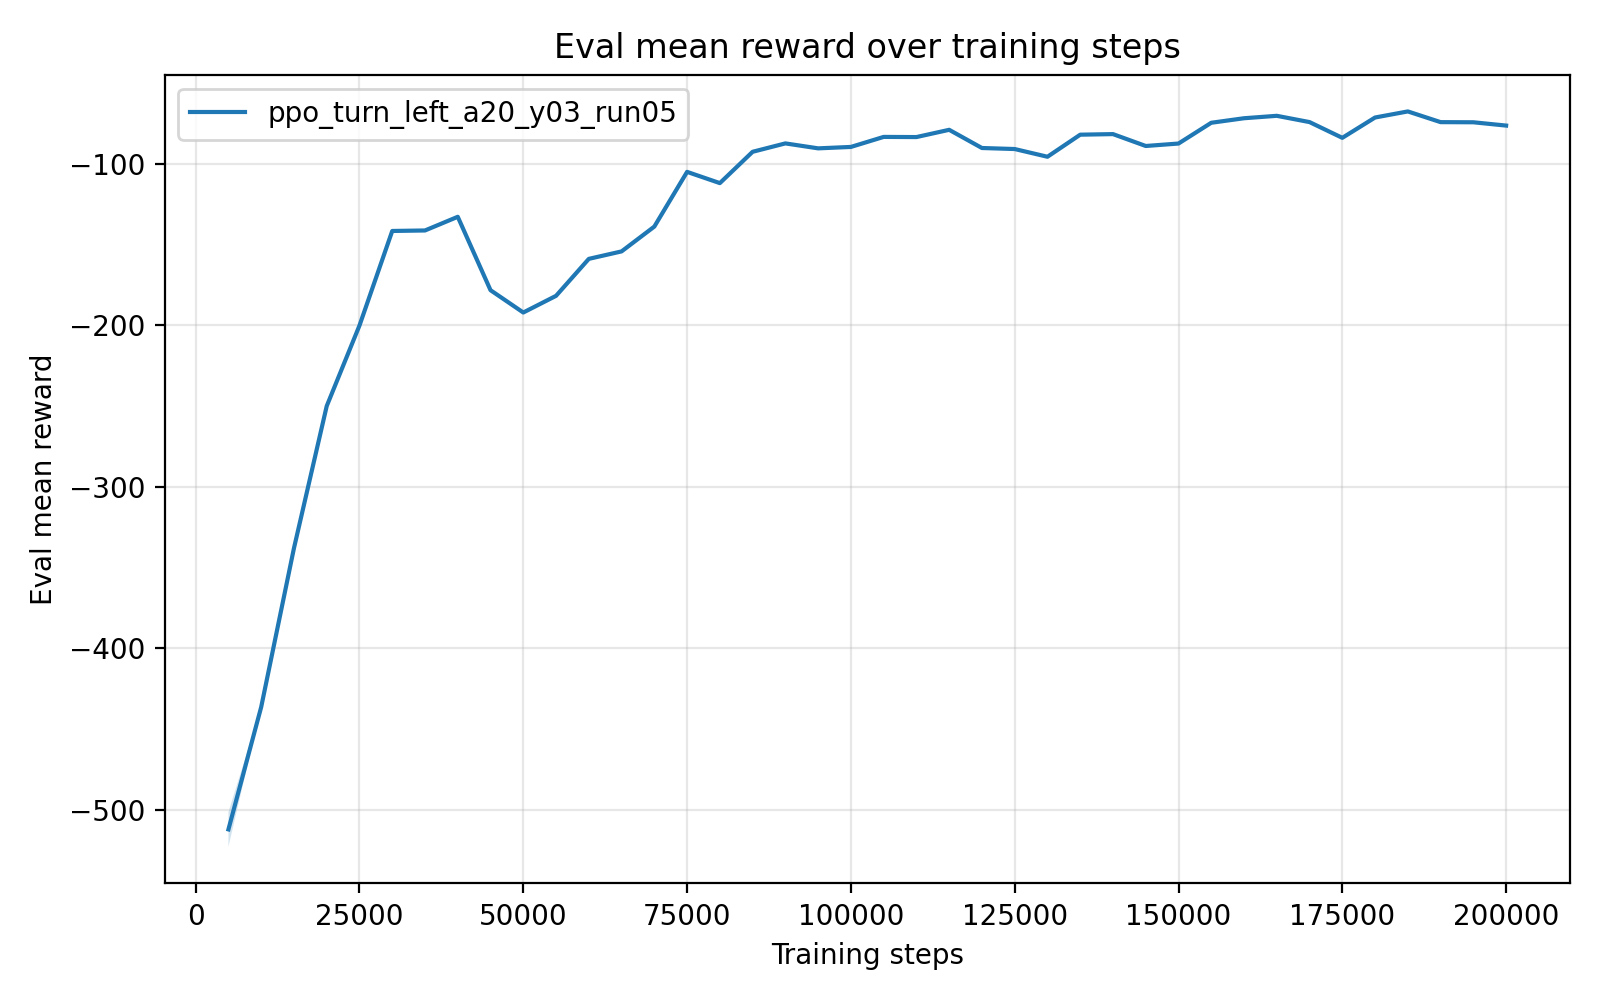

Values plotted in this chart, from the file beside it:
timesteps, mean_reward, std_reward, min_reward, max_reward
5.000000000000000000e+03, -5.122713458000000628e+02, 1.071184039999998383e+01, -5.176272659999999632e+02, -4.908476650000000063e+02
1.000000000000000000e+04, -4.364353839999999991e+02, 0.000000000000000000e+00, -4.364353839999999991e+02, -4.364353839999999991e+02
1.500000000000000000e+04, -3.380061549999999784e+02, 0.000000000000000000e+00, -3.380061549999999784e+02, -3.380061549999999784e+02
2.000000000000000000e+04, -2.499629510000000323e+02, 2.842170943040400743e-14, -2.499629510000000039e+02, -2.499629510000000039e+02
2.500000000000000000e+04, -2.000360169999999869e+02, 0.000000000000000000e+00, -2.000360169999999869e+02, -2.000360169999999869e+02
3.000000000000000000e+04, -1.414548719999999946e+02, 0.000000000000000000e+00, -1.414548719999999946e+02, -1.414548719999999946e+02
3.500000000000000000e+04, -1.411470700000000136e+02, 0.000000000000000000e+00, -1.411470700000000136e+02, -1.411470700000000136e+02
4.000000000000000000e+04, -1.326754459999999938e+02, 0.000000000000000000e+00, -1.326754459999999938e+02, -1.326754459999999938e+02
4.500000000000000000e+04, -1.781605820000000051e+02, 0.000000000000000000e+00, -1.781605820000000051e+02, -1.781605820000000051e+02
5.000000000000000000e+04, -1.919882829999999956e+02, 0.000000000000000000e+00, -1.919882829999999956e+02, -1.919882829999999956e+02
5.500000000000000000e+04, -1.816504160000000070e+02, 0.000000000000000000e+00, -1.816504160000000070e+02, -1.816504160000000070e+02
6.000000000000000000e+04, -1.587442859999999882e+02, 0.000000000000000000e+00, -1.587442859999999882e+02, -1.587442859999999882e+02
6.500000000000000000e+04, -1.541181320000000028e+02, 0.000000000000000000e+00, -1.541181320000000028e+02, -1.541181320000000028e+02
7.000000000000000000e+04, -1.387369569999999896e+02, 0.000000000000000000e+00, -1.387369569999999896e+02, -1.387369569999999896e+02
7.500000000000000000e+04, -1.048396369999999962e+02, 0.000000000000000000e+00, -1.048396369999999962e+02, -1.048396369999999962e+02
8.000000000000000000e+04, -1.118066839999999900e+02, 1.421085471520200372e-14, -1.118066840000000042e+02, -1.118066840000000042e+02
8.500000000000000000e+04, -9.239715700000000709e+01, 0.000000000000000000e+00, -9.239715700000000709e+01, -9.239715700000000709e+01
9.000000000000000000e+04, -8.719385099999999511e+01, 0.000000000000000000e+00, -8.719385099999999511e+01, -8.719385099999999511e+01
9.500000000000000000e+04, -9.026506399999999530e+01, 0.000000000000000000e+00, -9.026506399999999530e+01, -9.026506399999999530e+01
1.000000000000000000e+05, -8.938114400000000614e+01, 0.000000000000000000e+00, -8.938114400000000614e+01, -8.938114400000000614e+01
1.050000000000000000e+05, -8.317246799999999496e+01, 0.000000000000000000e+00, -8.317246799999999496e+01, -8.317246799999999496e+01
1.100000000000000000e+05, -8.326805699999999888e+01, 0.000000000000000000e+00, -8.326805699999999888e+01, -8.326805699999999888e+01
1.150000000000000000e+05, -7.877515699999999299e+01, 0.000000000000000000e+00, -7.877515699999999299e+01, -7.877515699999999299e+01
1.200000000000000000e+05, -9.005070999999999515e+01, 0.000000000000000000e+00, -9.005070999999999515e+01, -9.005070999999999515e+01
1.250000000000000000e+05, -9.068513500000000249e+01, 0.000000000000000000e+00, -9.068513500000000249e+01, -9.068513500000000249e+01
1.300000000000000000e+05, -9.546870699999999488e+01, 0.000000000000000000e+00, -9.546870699999999488e+01, -9.546870699999999488e+01
1.350000000000000000e+05, -8.179281699999999944e+01, 0.000000000000000000e+00, -8.179281699999999944e+01, -8.179281699999999944e+01
1.400000000000000000e+05, -8.143497399999999686e+01, 0.000000000000000000e+00, -8.143497399999999686e+01, -8.143497399999999686e+01
1.450000000000000000e+05, -8.879970699999999795e+01, 0.000000000000000000e+00, -8.879970699999999795e+01, -8.879970699999999795e+01
1.500000000000000000e+05, -8.727898799999999824e+01, 0.000000000000000000e+00, -8.727898799999999824e+01, -8.727898799999999824e+01
1.550000000000000000e+05, -7.440812699999999325e+01, 0.000000000000000000e+00, -7.440812699999999325e+01, -7.440812699999999325e+01
1.600000000000000000e+05, -7.160121300000000133e+01, 0.000000000000000000e+00, -7.160121300000000133e+01, -7.160121300000000133e+01
1.650000000000000000e+05, -7.010224900000000048e+01, 0.000000000000000000e+00, -7.010224900000000048e+01, -7.010224900000000048e+01
1.700000000000000000e+05, -7.399331999999999709e+01, 0.000000000000000000e+00, -7.399331999999999709e+01, -7.399331999999999709e+01
1.750000000000000000e+05, -8.374694100000000674e+01, 0.000000000000000000e+00, -8.374694100000000674e+01, -8.374694100000000674e+01
1.800000000000000000e+05, -7.114926199999999312e+01, 0.000000000000000000e+00, -7.114926199999999312e+01, -7.114926199999999312e+01
1.850000000000000000e+05, -6.738374699999999962e+01, 0.000000000000000000e+00, -6.738374699999999962e+01, -6.738374699999999962e+01
1.900000000000000000e+05, -7.402211300000000449e+01, 0.000000000000000000e+00, -7.402211300000000449e+01, -7.402211300000000449e+01
1.950000000000000000e+05, -7.410599299999999801e+01, 0.000000000000000000e+00, -7.410599299999999801e+01, -7.410599299999999801e+01
2.000000000000000000e+05, -7.615657099999999957e+01, 0.000000000000000000e+00, -7.615657099999999957e+01, -7.615657099999999957e+01
